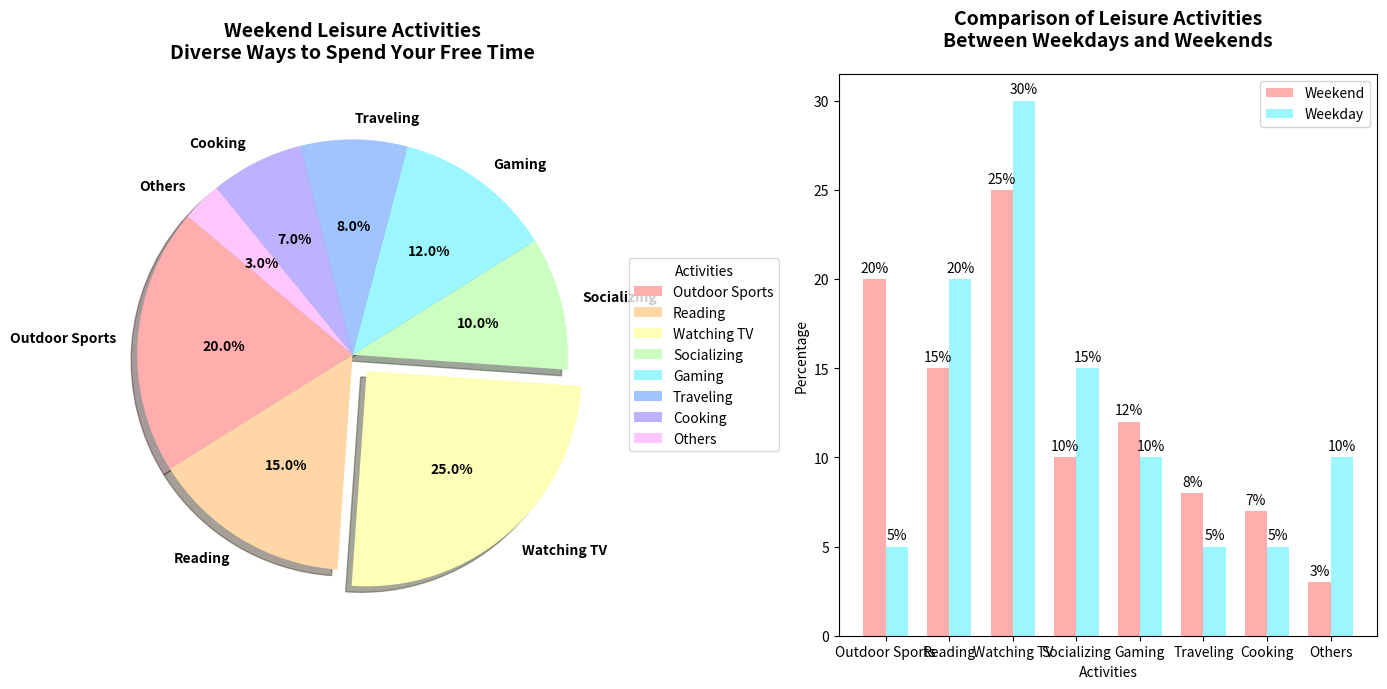

This figure's Python source:
import matplotlib.pyplot as plt
import numpy as np

# Backstory
# This chart represents the distribution of different types of activities people engage in during their leisure time, specifically on weekends. Additionally, it offers a comparison with the types of activities on weekdays. We want to ensure people know what they might be missing out on when not effectively planning their leisure time.

# Data for weekend activities (percentage)
weekend_activities = ['Outdoor Sports', 'Reading', 'Watching TV', 'Socializing', 
                      'Gaming', 'Traveling', 'Cooking', 'Others']
weekend_percentages = [20, 15, 25, 10, 12, 8, 7, 3]

# Data for weekday activities (percentage)
weekday_percentages = [5, 20, 30, 15, 10, 5, 5, 10]

colors = ['#ffadad', '#ffd6a5', '#fdffb6', '#caffbf', '#9bf6ff', 
          '#a0c4ff', '#bdb2ff', '#ffc6ff']

explode_weekend = [0.1 if activity == 'Watching TV' else 0 for activity in weekend_activities]

# Create a subplot grid
fig, (ax1, ax2) = plt.subplots(nrows=1, ncols=2, figsize=(14,7))

# Plotting the weekend activities pie chart
wedges, texts, autotexts = ax1.pie(
    weekend_percentages, labels=weekend_activities, colors=colors, autopct='%1.1f%%',
    startangle=140, explode=explode_weekend, shadow=True, textprops={'fontsize': 10, 'weight': 'bold'}
)
ax1.set_title("Weekend Leisure Activities\nDiverse Ways to Spend Your Free Time", fontsize=14, weight='bold', pad=20)
ax1.legend(wedges, weekend_activities, title="Activities", loc="center left", bbox_to_anchor=(1, 0, 0.5, 1))

# Bar chart comparison
x = np.arange(len(weekend_activities))  # Label locations
width = 0.35  # Width of bars

bars1 = ax2.bar(x - width/2, weekend_percentages, width, label='Weekend', color=['#ffadad'])
bars2 = ax2.bar(x + width/2, weekday_percentages, width, label='Weekday', color=['#9bf6ff'])

# Add some text for labels, title and custom x-axis tick labels, etc.
ax2.set_xlabel('Activities')
ax2.set_ylabel('Percentage')
ax2.set_title('Comparison of Leisure Activities\nBetween Weekdays and Weekends', fontsize=14, weight='bold', pad=20)
ax2.set_xticks(x)
ax2.set_xticklabels(weekend_activities)
ax2.legend()

# Attach a text label above each bar in the bar chart, displaying its height.
for bars in [bars1, bars2]:
    for bar in bars:
        height = bar.get_height()
        ax2.annotate(f'{height}%',
                     xy=(bar.get_x() + bar.get_width() / 2, height),
                     xytext=(0, 3),  # 3 points vertical offset
                     textcoords="offset points",
                     ha='center', va='bottom')

# Adjust layout to be tidy
plt.tight_layout()

# Show the plot
plt.show()
